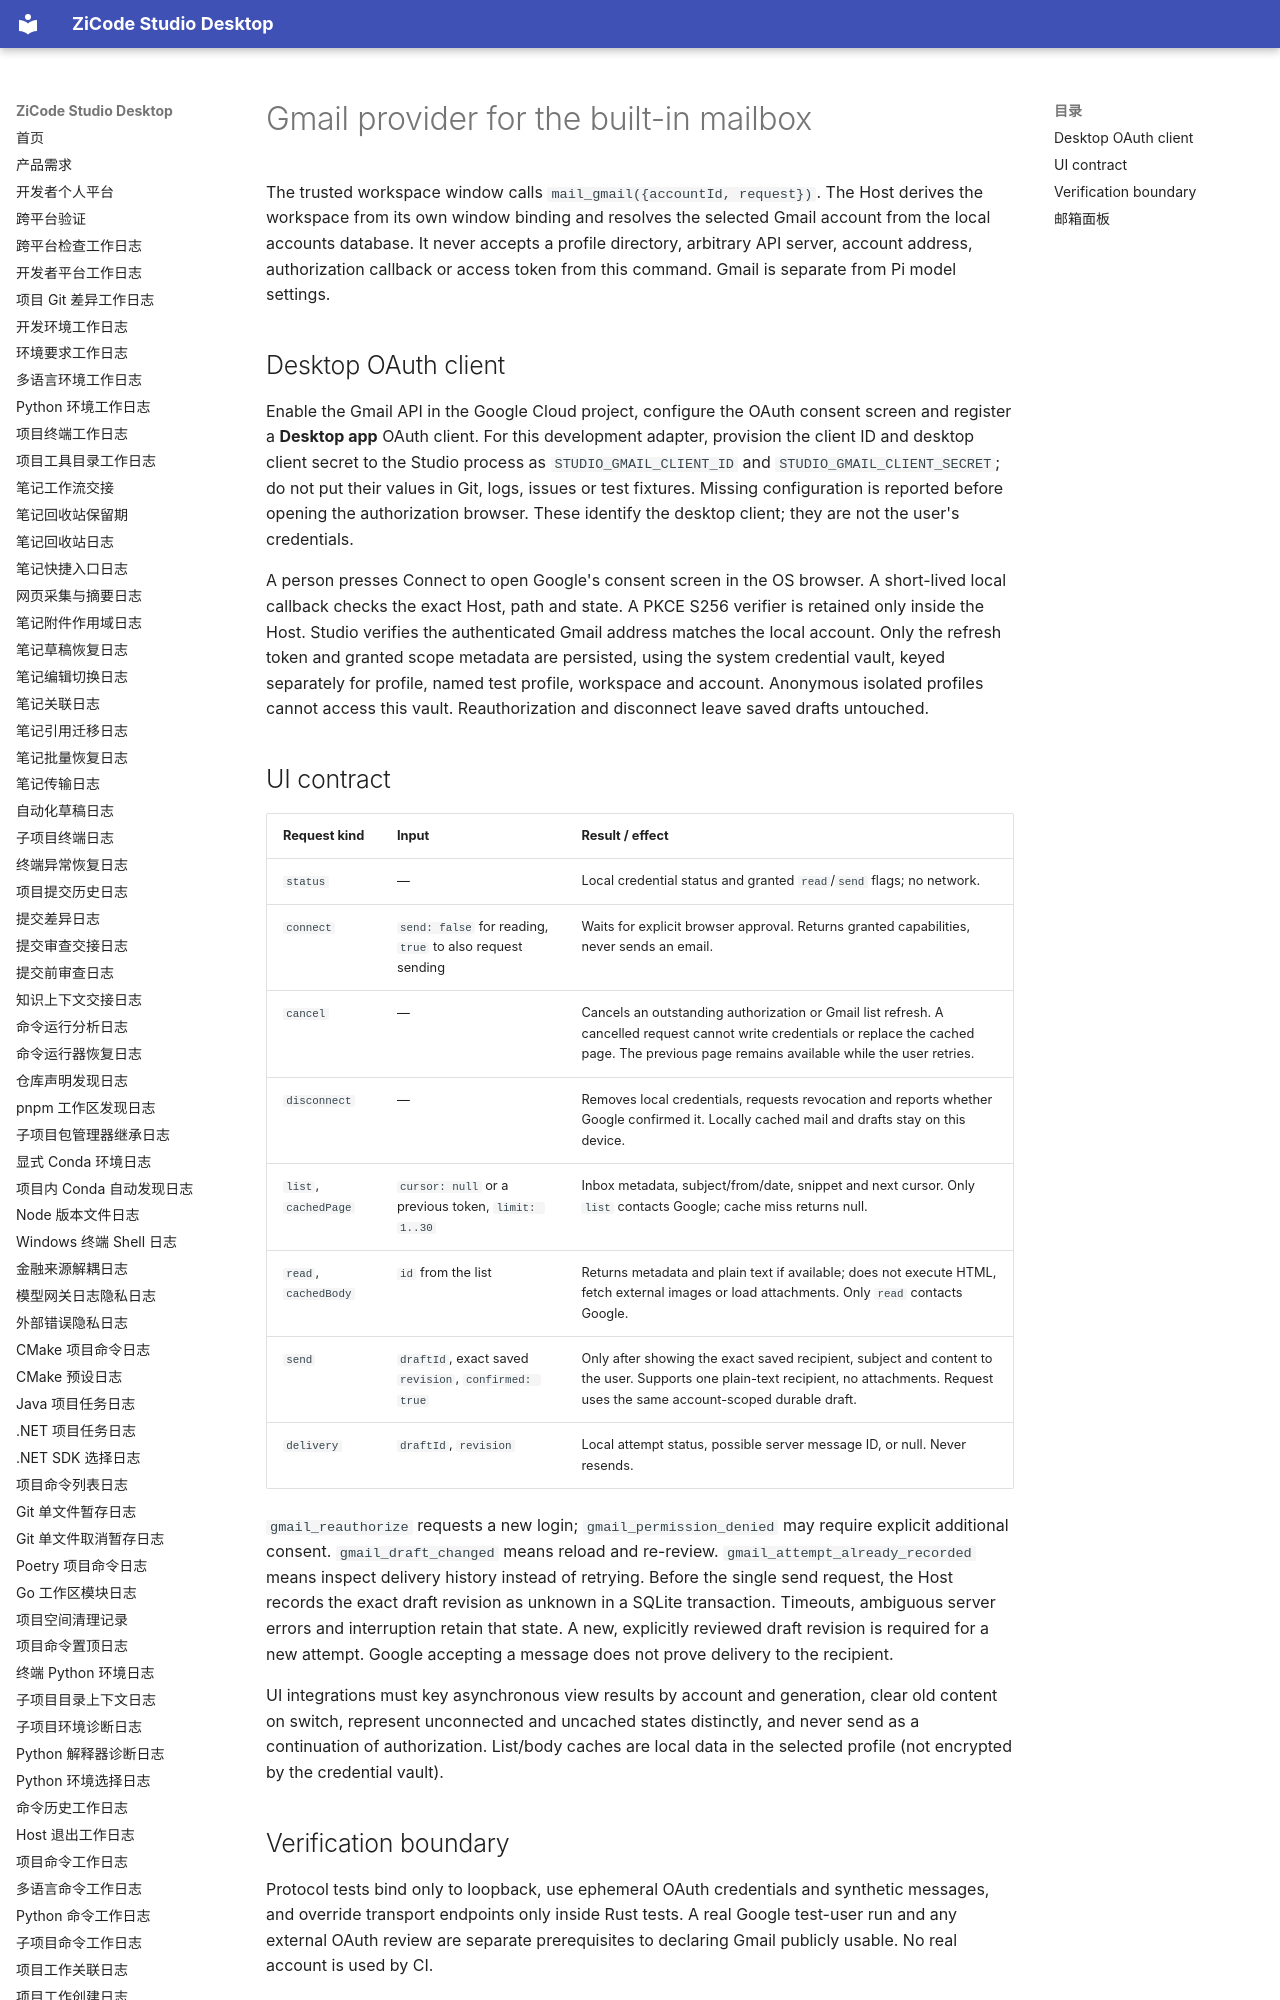

repository: ax2/zicode-studio-desktop · page: mail/gmail-provider/index.html · generator: mkdocs

# Gmail provider for the built-in mailbox

The trusted workspace window calls `mail_gmail({accountId, request})`. The Host derives the workspace from its own window binding and resolves the selected Gmail account from the local accounts database. It never accepts a profile directory, arbitrary API server, account address, authorization callback or access token from this command. Gmail is separate from Pi model settings.

## Desktop OAuth client

Enable the Gmail API in the Google Cloud project, configure the OAuth consent screen and register a **Desktop app** OAuth client. For this development adapter, provision the client ID and desktop client secret to the Studio process as `STUDIO_GMAIL_CLIENT_ID` and `STUDIO_GMAIL_CLIENT_SECRET`; do not put their values in Git, logs, issues or test fixtures. Missing configuration is reported before opening the authorization browser. These identify the desktop client; they are not the user's credentials.

A person presses Connect to open Google's consent screen in the OS browser. A short-lived local callback checks the exact Host, path and state. A PKCE S256 verifier is retained only inside the Host. Studio verifies the authenticated Gmail address matches the local account. Only the refresh token and granted scope metadata are persisted, using the system credential vault, keyed separately for profile, named test profile, workspace and account. Anonymous isolated profiles cannot access this vault. Reauthorization and disconnect leave saved drafts untouched.
